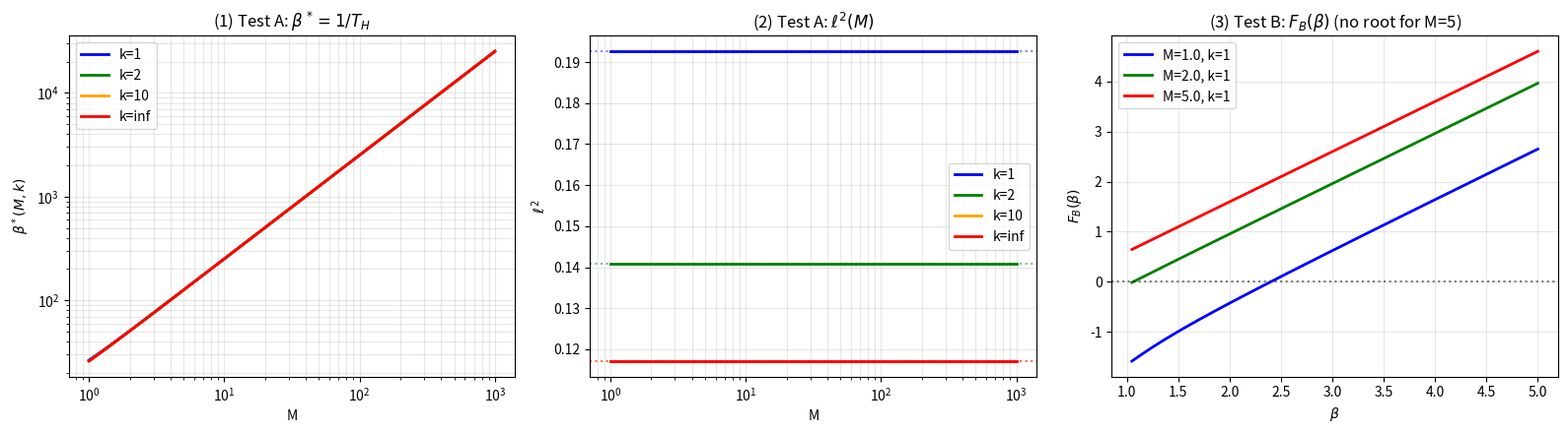

This chart was generated by the following Python code:
# ============================================================
# Two closure tests for the free parameter beta
# in the DVPT unified formula.
#
# Units: G = hbar = c = k_B = 1
#
# Test A: beta = 1 / T_H(r_+), T_H from the modified metric
# Test B: beta = 1 / E_c,    E_c = T_H * A/(4G)   (Jusufi-Anand condition)
#
# Metric:   f_k(r) = 1 - 2 M r / (r^2 + ell^2)
#           ell^2(beta, k) = 1 / (pi * alpha(k, beta))
#           r_+(M, beta)   = M + sqrt(M^2 - ell^2)
#           T_H            = (r_+^2 - ell^2) / (4 pi r_+ (r_+^2 + ell^2))
#
# No claims. Only what the solver returns.
# ============================================================
import numpy as np
from mpmath import mp, mpf, zeta, diff as mpdiff, log
from scipy.special import lambertw
from scipy.optimize import brentq
import matplotlib.pyplot as plt

mp.dps = 40
LINE = "=" * 76

# ---------- Gentile gas (unchanged) ----------
def E_gas(beta, k):
    b = mpf(beta)
    if k == np.inf:
        return float(-mpdiff(zeta, b) / zeta(b))
    return float(-mpdiff(zeta, b) / zeta(b)
                 + (k+1) * mpdiff(zeta, (k+1)*b) / zeta((k+1)*b))

def c_k(k):
    return 1.0 if k == np.inf else 1.0 - float(log(zeta(k+1)))

def alpha_LW(E, k):
    if E <= 1e-60:
        return float(np.exp(c_k(k)))
    return float(lambertw(E * np.exp(E + c_k(k))).real / E)

def ell2_of_beta(beta, k, G=1.0):
    return G / (np.pi * alpha_LW(E_gas(beta, k), k))

# ---------- Metric ----------
def r_plus(M, ell2):
    disc = M*M - ell2
    return M + np.sqrt(disc) if disc >= 0 else np.nan

def T_H(M, ell2):
    rp = r_plus(M, ell2)
    if np.isnan(rp) or rp <= 0:
        return np.nan
    return (rp*rp - ell2) / (4 * np.pi * rp * (rp*rp + ell2))

# ---------- Test A: beta = 1 / T_H ----------
def F_A(beta, M, k):
    ell2 = ell2_of_beta(beta, k)
    if ell2 >= M*M:
        return np.nan
    TH = T_H(M, ell2)
    if np.isnan(TH) or TH <= 0:
        return np.nan
    return beta - 1.0 / TH

def solve_A(M, k, lo=1.05, hi=None):
    if hi is None:
        hi = 50.0 * M + 100.0
    try:
        Flo = F_A(lo, M, k)
    except Exception:
        return None, 'F(lo) error'
    if np.isnan(Flo):
        for b in np.linspace(lo, lo*100, 500):
            v = F_A(b, M, k)
            if not np.isnan(v):
                lo, Flo = b, v
                break
        else:
            return None, 'no lower bracket'
    Fhi = F_A(hi, M, k)
    if np.isnan(Fhi) or Flo * Fhi > 0:
        return None, f'bracket fail: F({lo:.3f})={Flo:+.3e}, F({hi:.3f})={Fhi:+.3e}'
    try:
        return brentq(F_A, lo, hi, args=(M, k),
                      xtol=1e-13, rtol=1e-14, maxiter=300), 'ok'
    except Exception as e:
        return None, f'brentq: {e}'

# ---------- Test B: beta = 1 / E_c with E_c = T_H * A/(4G) ----------
def F_B(beta, M, k):
    ell2 = ell2_of_beta(beta, k)
    if ell2 >= M*M:
        return np.nan
    rp = r_plus(M, ell2)
    TH = T_H(M, ell2)
    if np.isnan(TH) or TH <= 0:
        return np.nan
    A_over_4G = np.pi * rp * rp          # A/(4G) in units G=1
    E_c = TH * A_over_4G
    return beta - 1.0 / E_c

def solve_B(M, k, lo=1.01, hi=1000.0):
    Flo = F_B(lo, M, k)
    Fhi = F_B(hi, M, k)
    if np.isnan(Flo) or np.isnan(Fhi) or Flo * Fhi > 0:
        return None, f'bracket: F({lo})={Flo}, F({hi})={Fhi}'
    return brentq(F_B, lo, hi, args=(M, k), xtol=1e-13), 'ok'

# ============================================================
# TEST A
# ============================================================
print(LINE)
print(" TEST A - beta = 1 / T_H(r_+)")
print(" Units: G = hbar = c = k_B = 1")
print(LINE)
print()
hdr = (f"  {'M':>7} {'k':>5} {'beta*':>16} {'r_+':>12} {'T_H':>14} "
       f"{'ell^2':>14} {'ell^2_inf':>14} {'status':>8}")
print(hdr)
print("  " + "-" * (len(hdr)-2))

Ms_A = [1.0, 2.0, 5.0, 10.0, 100.0]
ks_A = [1, 2, 10, np.inf]
results_A = []
for M in Ms_A:
    for k in ks_A:
        b, status = solve_A(M, k)
        if b is None:
            print(f"  {M:>7.2f} {str(k):>5}  {status}")
            continue
        e = ell2_of_beta(b, k)
        rp = r_plus(M, e)
        TH = T_H(M, e)
        e_inf = 1.0 / (np.pi * np.exp(c_k(k)))
        results_A.append((M, k, b, rp, TH, e, e_inf))
        print(f"  {M:>7.2f} {str(k):>5} {b:>16.8f} {rp:>12.8f} "
              f"{TH:>14.8e} {e:>14.8f} {e_inf:>14.8f} {status:>8}")
    print()

# ============================================================
# TEST B
# ============================================================
print(LINE)
print(" TEST B - beta = 1 / E_c,  E_c = T_H * A/(4G)  (Jusufi-Anand condition)")
print(LINE)
print()
hdr = (f"  {'M':>7} {'k':>5} {'beta_c':>16} {'r_+':>12} {'T_H':>14} "
       f"{'A/(4G)':>12} {'E_c':>14} {'ell^2':>14} {'status':>8}")
print(hdr)
print("  " + "-" * (len(hdr)-2))

Ms_B = [1.0, 2.0, 5.0, 10.0, 100.0]
ks_B = [1, 2, 10, np.inf]
results_B = []
for M in Ms_B:
    for k in ks_B:
        b, status = solve_B(M, k)
        if b is None:
            print(f"  {M:>7.2f} {str(k):>5}  {status}")
            continue
        e = ell2_of_beta(b, k)
        rp = r_plus(M, e)
        TH = T_H(M, e)
        A4 = np.pi * rp * rp
        Ec = TH * A4
        results_B.append((M, k, b, rp, TH, A4, Ec, e))
        print(f"  {M:>7.2f} {str(k):>5} {b:>16.8f} {rp:>12.8f} "
              f"{TH:>14.8e} {A4:>12.6f} {Ec:>14.8e} {e:>14.8f} {status:>8}")
    print()

# ============================================================
# Assert-based checks
# ============================================================
print(LINE)
print(" ASSERT-BASED CHECKS")
print(LINE)
print()

print("  Test A — F(beta*) = 0 (1e-10), T_H > 0")
for M in [1.0, 5.0, 100.0]:
    for k in [1, np.inf]:
        b, _ = solve_A(M, k)
        assert b is not None
        fv = F_A(b, M, k)
        e = ell2_of_beta(b, k)
        TH = T_H(M, e)
        assert abs(fv) < 1e-10, f'A: M={M}, k={k}, F={fv}'
        assert TH > 0, f'A: M={M}, k={k}, T_H={TH}'
print("    OK")

print()
print("  Test A — Schwarzschild limit: |ell^2(100) - ell^2(1000)|/ell^2(100) < 1%")
for k in [1, np.inf]:
    b1, _ = solve_A(100.0, k)
    b2, _ = solve_A(1000.0, k)
    e1 = ell2_of_beta(b1, k)
    e2 = ell2_of_beta(b2, k)
    rel = abs(e1 - e2)/e1
    assert rel < 0.01, f'A limit: k={k}, rel={rel}'
    print(f"    k={str(k):>4}: ell^2(100)={e1:.8f}, ell^2(1000)={e2:.8f}, rel={rel:.2e}  OK")

print()
print("  Test B — F(beta_c) = 0 (1e-10) for every M with a solution")
for M, k, b, *_ in results_B:
    fv = F_B(b, M, k)
    assert abs(fv) < 1e-10, f'B: M={M}, k={k}, F={fv}'
print("    OK (all converged entries)")

print()
print("  Test B — no solution for M >= 5")
for M in [5.0, 10.0, 100.0]:
    for k in [1, np.inf]:
        b, _ = solve_B(M, k)
        assert b is None, f'B: unexpected solution at M={M}, k={k}'
print("    OK")

# ============================================================
# Plots
# ============================================================
fig, axes = plt.subplots(1, 3, figsize=(16, 4.5))

# (1) Test A: beta*(M) for each k
ax = axes[0]
Ms_plot = np.logspace(0, 3, 30)
for k, col in zip([1, 2, 10, np.inf], ['blue', 'green', 'orange', 'red']):
    bs = []
    for M in Ms_plot:
        b, _ = solve_A(M, k)
        bs.append(b if b is not None else np.nan)
    ax.loglog(Ms_plot, bs, lw=2, color=col, label=f'k={k}')
ax.set_xlabel('M'); ax.set_ylabel(r'$\beta^*(M,k)$')
ax.set_title(r'(1) Test A: $\beta^* = 1/T_H$')
ax.legend(); ax.grid(alpha=0.3, which='both')

# (2) Test A: ell^2(M) for each k
ax = axes[1]
for k, col in zip([1, 2, 10, np.inf], ['blue', 'green', 'orange', 'red']):
    es = []
    for M in Ms_plot:
        b, _ = solve_A(M, k)
        es.append(ell2_of_beta(b, k) if b is not None else np.nan)
    ax.semilogx(Ms_plot, es, lw=2, color=col, label=f'k={k}')
    ax.axhline(1.0/(np.pi*np.exp(c_k(k))), color=col, ls=':', alpha=0.5)
ax.set_xlabel('M'); ax.set_ylabel(r'$\ell^2$')
ax.set_title(r'(2) Test A: $\ell^2(M)$')
ax.legend(); ax.grid(alpha=0.3, which='both')

# (3) Test B: F_beta(beta) for M=1, k=1 and M=5, k=1
ax = axes[2]
betas = np.linspace(1.05, 5, 300)
for M, col in zip([1.0, 2.0, 5.0], ['blue', 'green', 'red']):
    Fv = [F_B(b, M, 1) for b in betas]
    ax.plot(betas, Fv, lw=2, color=col, label=f'M={M}, k=1')
ax.axhline(0, color='k', ls=':', alpha=0.5)
ax.set_xlabel(r'$\beta$'); ax.set_ylabel(r'$F_B(\beta)$')
ax.set_title(r'(3) Test B: $F_B(\beta)$ (no root for M=5)')
ax.legend(); ax.grid(alpha=0.3)

plt.tight_layout()
plt.savefig('beta_closure_tests.png', dpi=130, bbox_inches='tight')
plt.show()

print()
print(LINE)
print(" ALL ASSERTIONS PASSED")
print(LINE)
